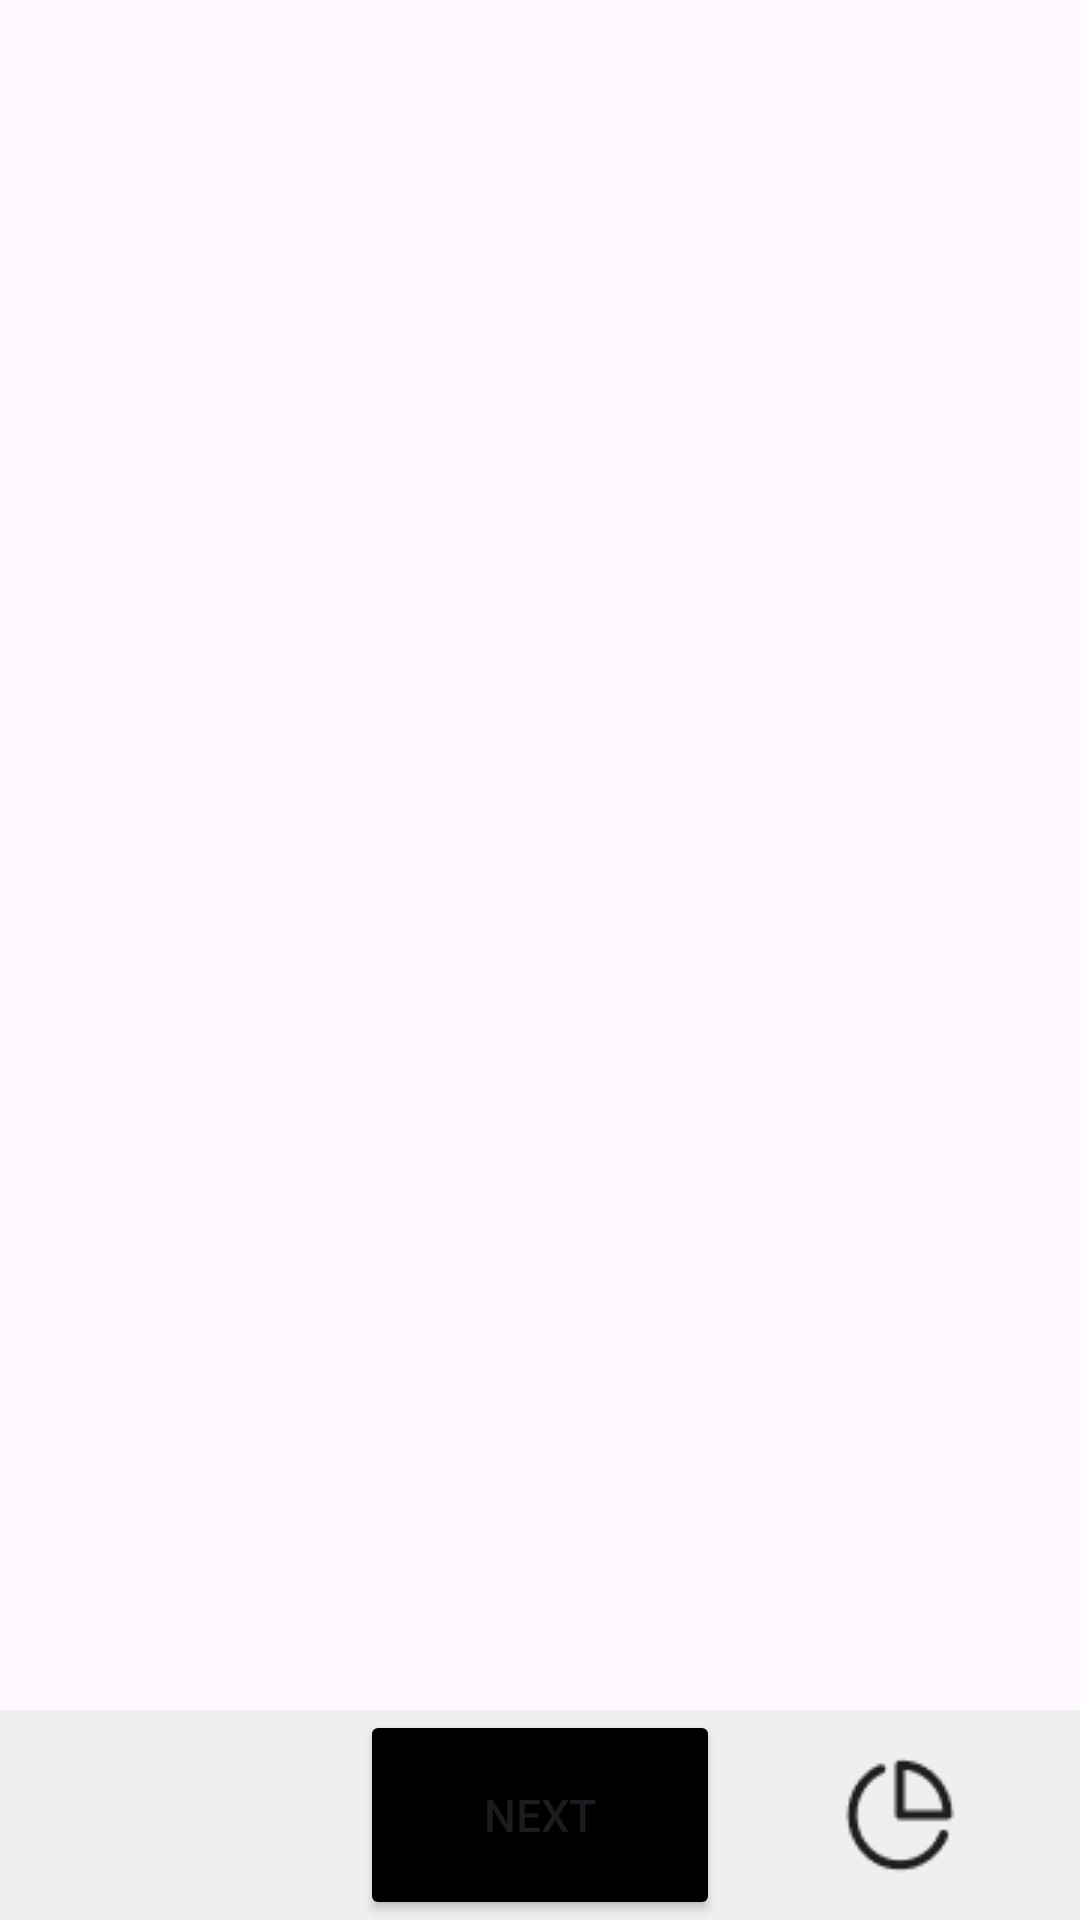

Here is an Android app screen rendered from its layout file. Give the layout XML and the strings, colors and styles it references.
<!-- AndroidManifest.xml: application theme Theme.SearchMabzip -->
<!-- res/layout/activity_base.xml -->
<?xml version="1.0" encoding="utf-8"?>
<androidx.constraintlayout.widget.ConstraintLayout
    android:id="@+id/main"
    xmlns:android="http://schemas.android.com/apk/res/android"
    xmlns:app="http://schemas.android.com/apk/res-auto"
    xmlns:tools="http://schemas.android.com/tools"
    android:layout_width="match_parent"
    android:layout_height="match_parent"
    tools:context=".BaseActivity">

    
    <FrameLayout
        android:id="@+id/container"
        android:layout_width="match_parent"
        android:layout_height="0dp"
        app:layout_constraintTop_toTopOf="parent"
        app:layout_constraintBottom_toTopOf="@id/bottomBar" />

    
    <LinearLayout
        android:id="@+id/bottomBar"
        android:layout_width="match_parent"
        android:layout_height="70dp"
        android:orientation="horizontal"
        android:gravity="center"
        android:background="#EFEFEF"
        app:layout_constraintBottom_toBottomOf="parent">

        <ImageButton
            android:id="@+id/homebtn"
            android:layout_width="0dp"
            android:layout_height="match_parent"
            android:layout_weight="1"
            android:background="@android:color/transparent"
            android:src="@drawable/home_icon" />

        <Button
            android:id="@+id/newbtn"
            android:layout_width="0dp"
            android:layout_height="match_parent"
            android:layout_weight="1"
            android:text="NEXT"
            android:textSize="15sp"
            android:backgroundTint="@color/black" />

        <ImageButton
            android:id="@+id/chartbtn"
            android:layout_width="0dp"
            android:layout_height="match_parent"
            android:layout_weight="1"
            android:background="@android:color/transparent"
            android:src="@drawable/pie_chart" />

    </LinearLayout>

</androidx.constraintlayout.widget.ConstraintLayout>
<!-- resources referenced by this layout -->
<resources>
  <!-- drawable pie_chart: png bitmap (drawable, 1059 bytes) -->
  <style name="Theme.SearchMabzip" parent="Base.Theme.SearchMabzip" />
  <style name="Base.Theme.SearchMabzip" parent="Theme.Material3.DayNight.NoActionBar">
          
          
      </style>
  <!-- not gathered from this repository: default colours our renderer supplied (Android Studio template values) -->
  <color name="black">#FF000000</color>
</resources>
